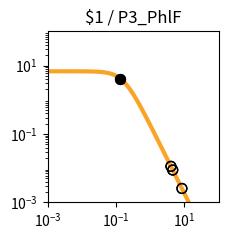

Write Python code to recreate this figure. (Note: this script raises an exception after producing the figure.)
import matplotlib.pyplot as plt
import matplotlib.ticker as ticker
import numpy as np

fig, ax = plt.subplots(figsize=(2.5,2.5))

plt.xlim(1.000000e-03, 1.000000e+02)
plt.ylim(1.000000e-03, 1.000000e+02)

x = np.array([1.000000e-03,1.122018e-03,1.258925e-03,1.412538e-03,1.584893e-03,1.778279e-03,1.995262e-03,2.238721e-03,2.511886e-03,2.818383e-03,3.162278e-03,3.548134e-03,3.981072e-03,4.466836e-03,5.011872e-03,5.623413e-03,6.309573e-03,7.079458e-03,7.943282e-03,8.912509e-03,1.000000e-02,1.122018e-02,1.258925e-02,1.412538e-02,1.584893e-02,1.778279e-02,1.995262e-02,2.238721e-02,2.511886e-02,2.818383e-02,3.162278e-02,3.548134e-02,3.981072e-02,4.466836e-02,5.011872e-02,5.623413e-02,6.309573e-02,7.079458e-02,7.943282e-02,8.912509e-02,1.000000e-01,1.122018e-01,1.258925e-01,1.412538e-01,1.584893e-01,1.778279e-01,1.995262e-01,2.238721e-01,2.511886e-01,2.818383e-01,3.162278e-01,3.548134e-01,3.981072e-01,4.466836e-01,5.011872e-01,5.623413e-01,6.309573e-01,7.079458e-01,7.943282e-01,8.912509e-01,1.000000e+00,1.122018e+00,1.258925e+00,1.412538e+00,1.584893e+00,1.778279e+00,1.995262e+00,2.238721e+00,2.511886e+00,2.818383e+00,3.162278e+00,3.548134e+00,3.981072e+00,4.466836e+00,5.011872e+00,5.623413e+00,6.309573e+00,7.079458e+00,7.943282e+00,8.912509e+00,1.000000e+01,1.122018e+01,1.258925e+01,1.412538e+01,1.584893e+01,1.778279e+01,1.995262e+01,2.238721e+01,2.511886e+01,2.818383e+01,3.162278e+01,3.548134e+01,3.981072e+01,4.466836e+01,5.011872e+01,5.623413e+01,6.309573e+01,7.079458e+01,7.943282e+01,8.912509e+01,1.000000e+02,])
y = np.array([6.793769e+00,6.793708e+00,6.793632e+00,6.793537e+00,6.793416e+00,6.793264e+00,6.793072e+00,6.792831e+00,6.792526e+00,6.792143e+00,6.791659e+00,6.791050e+00,6.790283e+00,6.789315e+00,6.788097e+00,6.786561e+00,6.784627e+00,6.782191e+00,6.779123e+00,6.775260e+00,6.770398e+00,6.764279e+00,6.756583e+00,6.746908e+00,6.734754e+00,6.719497e+00,6.700365e+00,6.676407e+00,6.646453e+00,6.609081e+00,6.562573e+00,6.504879e+00,6.433593e+00,6.345940e+00,6.238810e+00,6.108831e+00,5.952525e+00,5.766560e+00,5.548098e+00,5.295258e+00,5.007628e+00,4.686765e+00,4.336552e+00,3.963289e+00,3.575410e+00,3.182809e+00,2.795870e+00,2.424391e+00,2.076633e+00,1.758681e+00,1.474197e+00,1.224541e+00,1.009143e+00,8.260148e-01,6.722568e-01,5.445086e-01,4.392943e-01,3.532611e-01,2.833258e-01,2.267482e-01,1.811542e-01,1.445265e-01,1.151755e-01,9.170305e-02,7.296195e-02,5.801777e-02,4.611348e-02,3.663846e-02,2.910190e-02,2.311031e-02,1.834895e-02,1.456644e-02,1.156234e-02,9.176956e-03,7.283160e-03,5.779843e-03,4.586616e-03,3.639594e-03,2.888025e-03,2.291602e-03,1.818316e-03,1.442758e-03,1.144755e-03,9.082964e-04,7.206752e-04,5.718065e-04,4.536873e-04,3.599670e-04,2.856060e-04,2.266059e-04,1.797936e-04,1.426516e-04,1.131823e-04,8.980074e-05,7.124938e-05,5.653040e-05,4.485210e-05,3.558634e-05,2.823474e-05,2.240187e-05,1.777397e-05,])
c = "#f9a427"

hi_x = np.array([1.322524e-01,1.322524e-01,])
hi_y = np.array([4.179141e+00,4.179141e+00,])
lo_x = np.array([4.555226e+00,4.555226e+00,8.451326e+00,8.451326e+00,4.028352e+00,4.028352e+00,])
lo_y = np.array([8.823002e-03,8.823002e-03,2.549786e-03,2.549786e-03,1.129164e-02,1.129164e-02,])

plt.loglog(x,y,lw=3,color=c)
plt.scatter(hi_x,hi_y,marker='o',s=50,color='black',zorder=10)
plt.scatter(lo_x,lo_y,marker='o',s=50,edgecolors='black',color='none',zorder=10)

plt.title("$1 / P3_PhlF")

ax.xaxis.set_major_locator(ticker.LogLocator(numticks=3))
ax.yaxis.set_major_locator(ticker.LogLocator(numticks=3))

ax.set_aspect('equal')
plt.tight_layout()

plt.savefig("/content/output/0x73/response_plot_$1_P3_PhlF.png", bbox_inches='tight')
